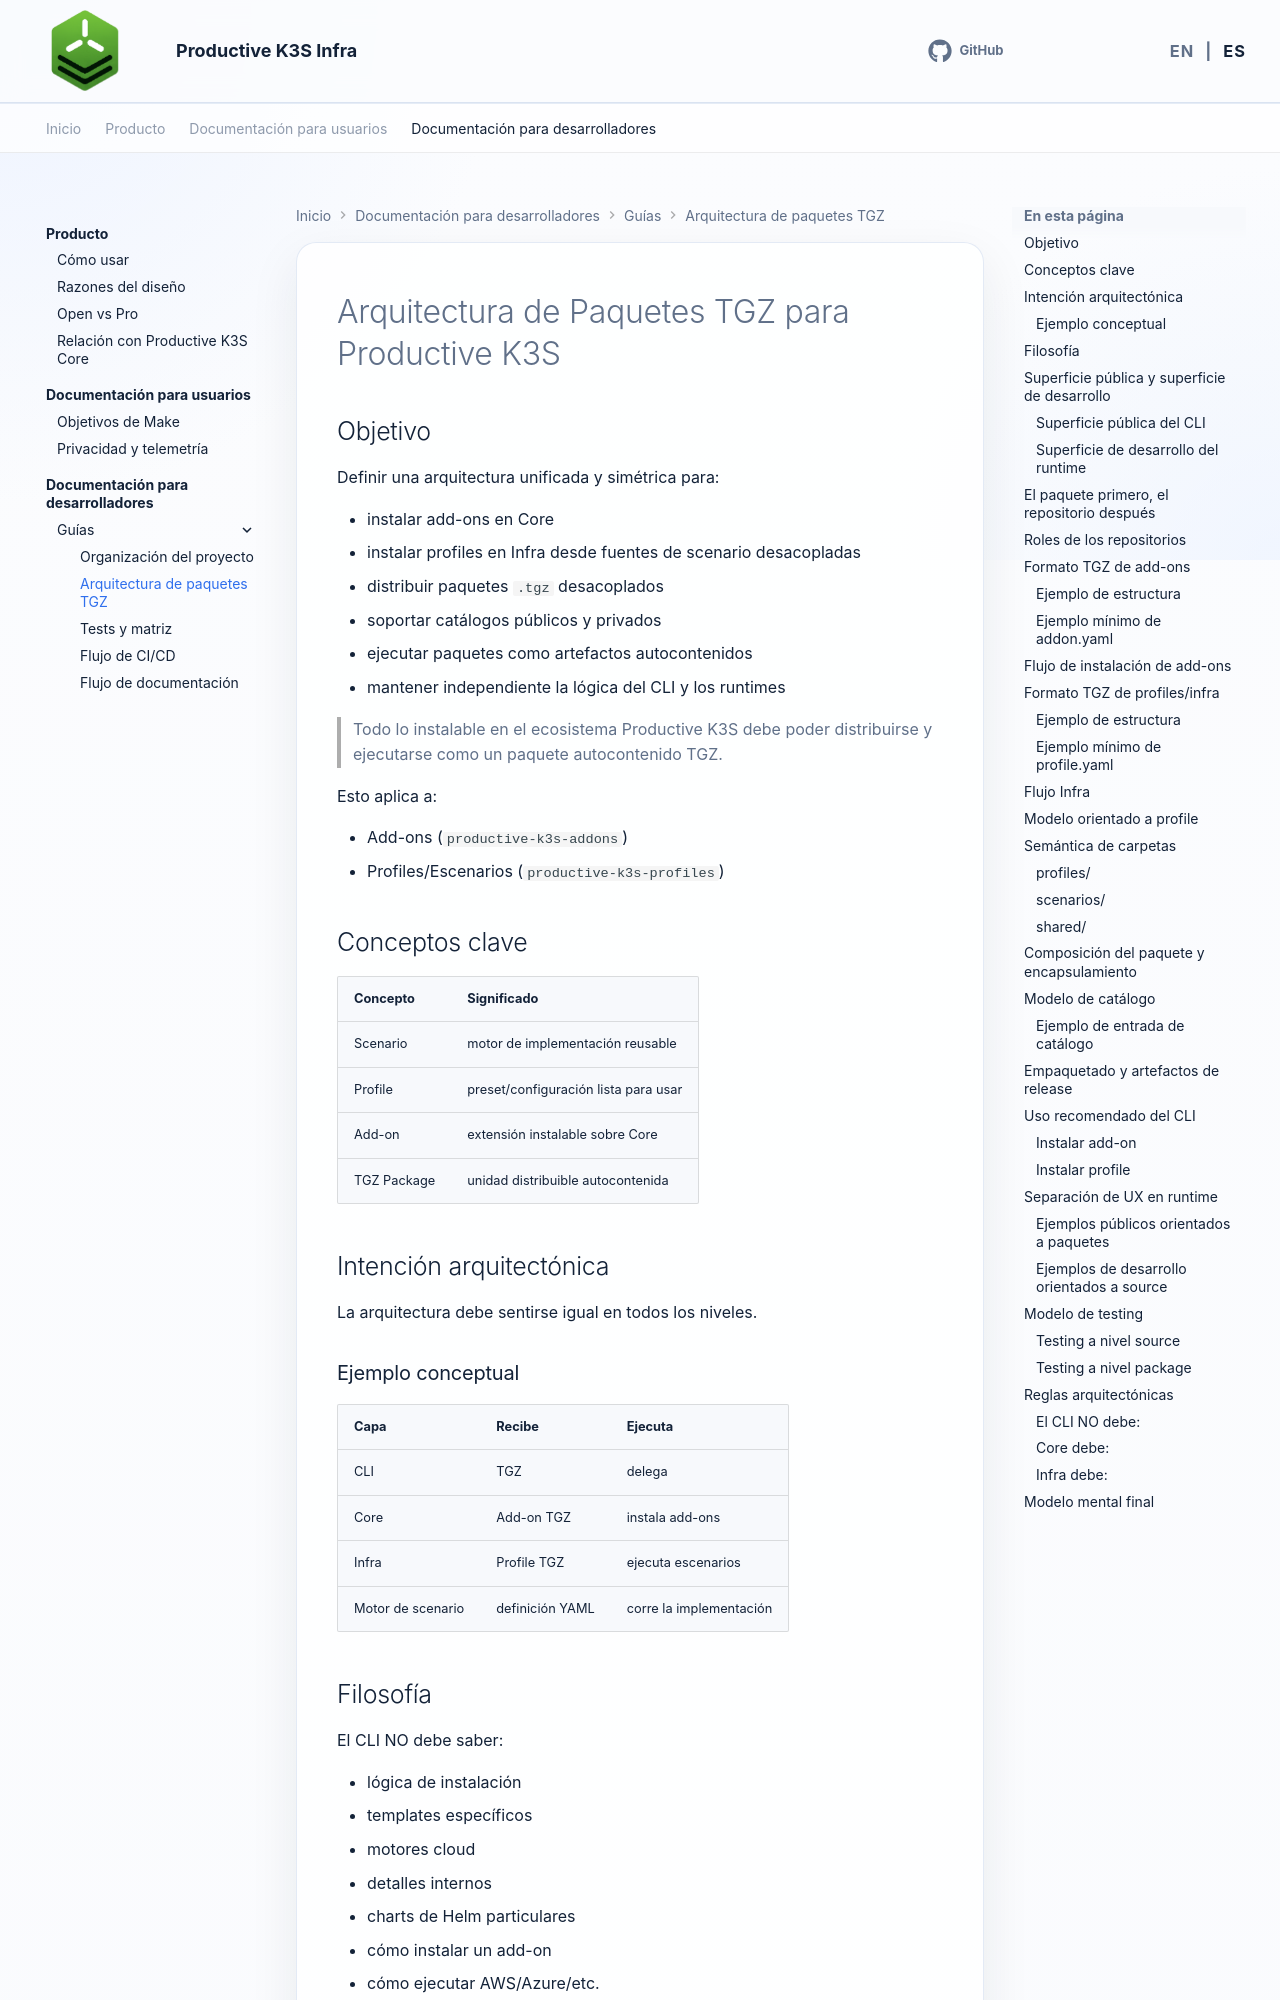

repository: productive-k3s/productive-k3s-infra · page: es/developer-docs/guides/tgz-package-architecture/index.html · generator: mkdocs

# Arquitectura de Paquetes TGZ para Productive K3S

## Objetivo

Definir una arquitectura unificada y simétrica para:

- instalar add-ons en Core
- instalar profiles en Infra desde fuentes de scenario desacopladas
- distribuir paquetes `.tgz` desacoplados
- soportar catálogos públicos y privados
- ejecutar paquetes como artefactos autocontenidos
- mantener independiente la lógica del CLI y los runtimes

> Todo lo instalable en el ecosistema Productive K3S debe poder distribuirse y ejecutarse como un paquete autocontenido TGZ.

Esto aplica a:

- Add-ons (`productive-k3s-addons`)
- Profiles/Escenarios (`productive-k3s-profiles`)

## Conceptos clave

| Concepto | Significado |
|---|---|
| Scenario | motor de implementación reusable |
| Profile | preset/configuración lista para usar |
| Add-on | extensión instalable sobre Core |
| TGZ Package | unidad distribuible autocontenida |

## Intención arquitectónica

La arquitectura debe sentirse igual en todos los niveles.

### Ejemplo conceptual

| Capa | Recibe | Ejecuta |
|---|---|---|
| CLI | TGZ | delega |
| Core | Add-on TGZ | instala add-ons |
| Infra | Profile TGZ | ejecuta escenarios |
| Motor de scenario | definición YAML | corre la implementación |

## Filosofía

El CLI NO debe saber:

- lógica de instalación
- templates específicos
- motores cloud
- detalles internos
- charts de Helm particulares
- cómo instalar un add-on
- cómo ejecutar AWS/Azure/etc.

El CLI solamente:

1. descarga y resuelve paquetes
2. valida metadata
3. delega la ejecución al runtime adecuado

## Superficie pública y superficie de desarrollo

La arquitectura de Productive K3S expone dos superficies distintas de forma intencional:

- una superficie pública package-first para usuarios finales
- una superficie source-first de desarrollo para authoring, testing y CI

Estas dos superficies resuelven necesidades distintas y no son intercambiables.
